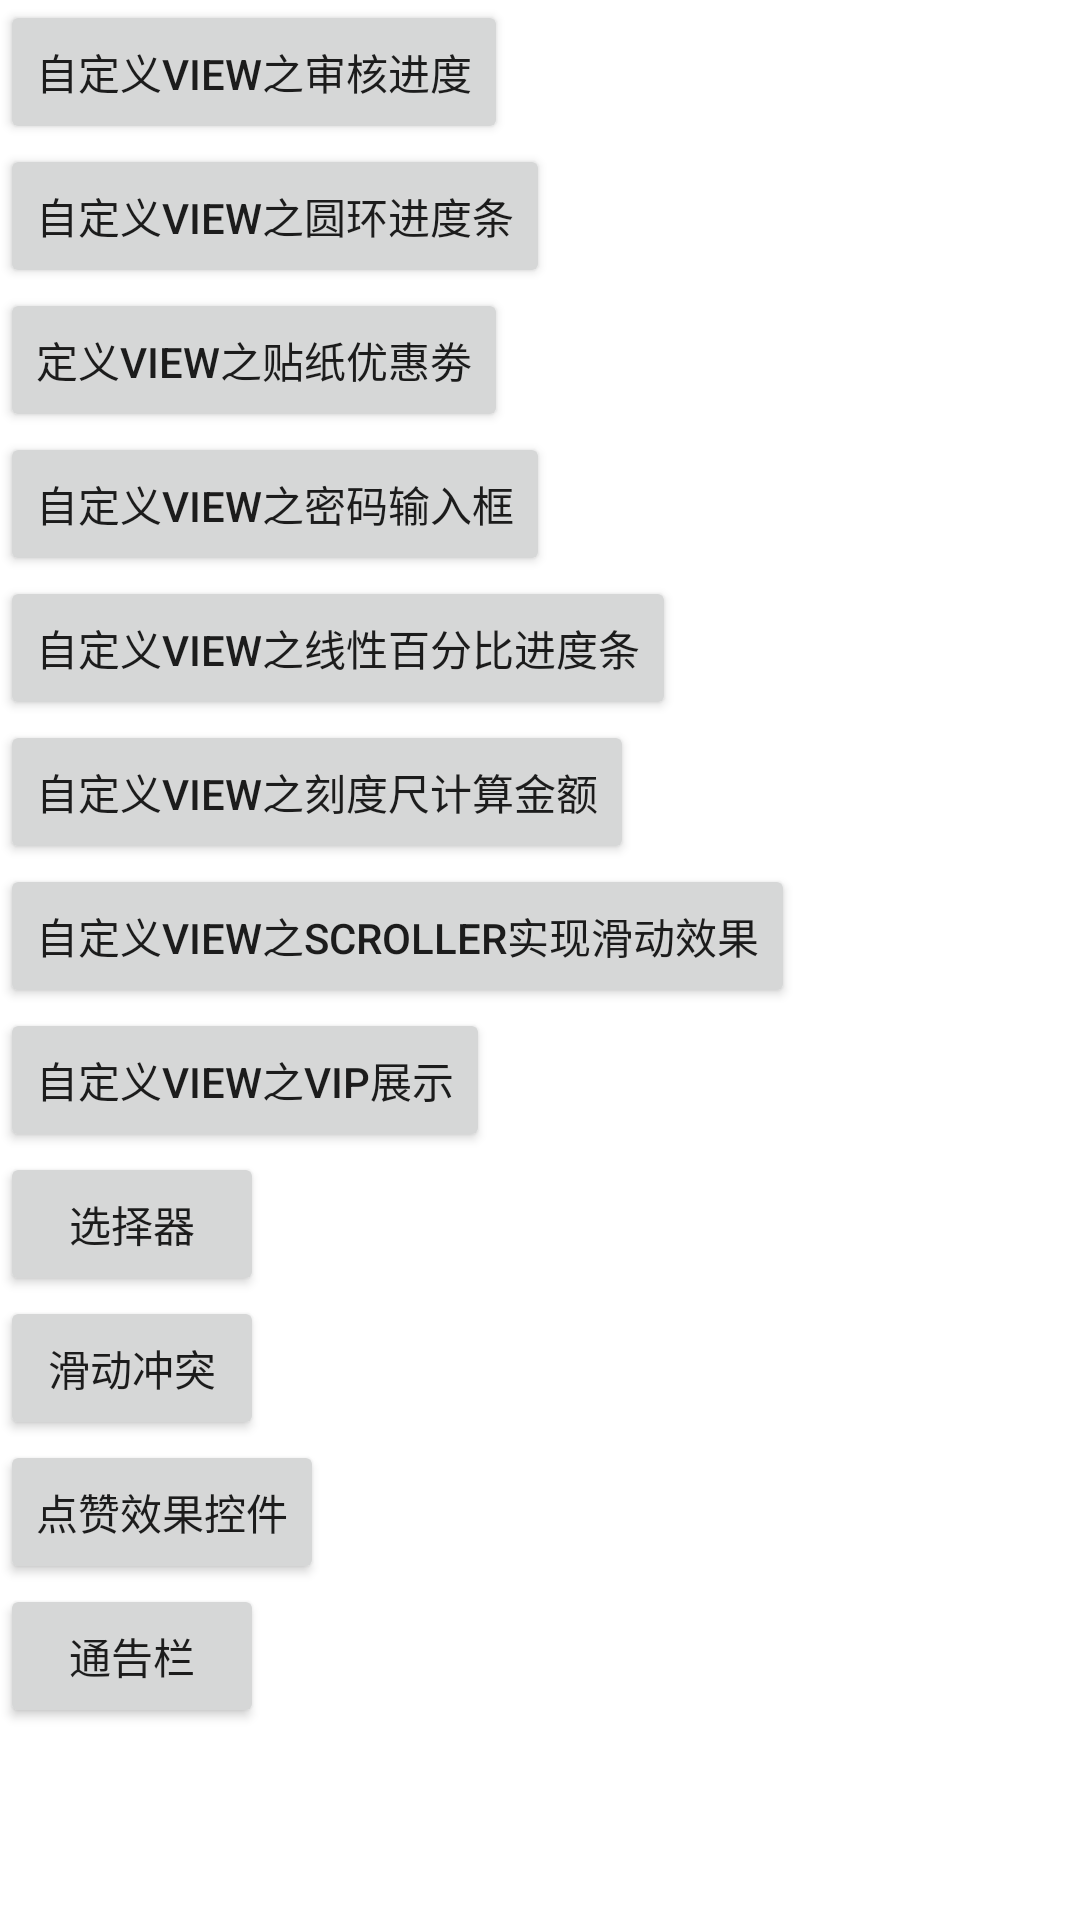

Android layout source for this screen:
<!-- AndroidManifest.xml: application theme NoTitleBarTransTheme -->
<!-- res/layout/activity_main.xml -->
<?xml version="1.0" encoding="utf-8"?>
<LinearLayout xmlns:android="http://schemas.android.com/apk/res/android"
    android:layout_width="match_parent"
    android:orientation="vertical"
    android:gravity="center_horizontal"
    android:layout_height="match_parent"


    xmlns:app="http://schemas.android.com/apk/res-auto">
 <ScrollView
     android:layout_width="match_parent"
     android:layout_height="match_parent">
  <LinearLayout
      android:orientation="vertical"
      android:layout_width="match_parent"
      android:layout_height="match_parent">
   <Button
       android:id="@+id/Auditprogress"
       android:text="自定义view之审核进度"
       android:layout_width="wrap_content"
       android:layout_height="wrap_content" />
   <Button
       android:id="@+id/CircularProgressView"
       android:text="自定义view之圆环进度条"
       android:layout_width="wrap_content"
       android:layout_height="wrap_content" />
   <Button
       android:id="@+id/MyCouponView"
       android:text="定义view之贴纸优惠劵"
       android:layout_width="wrap_content"
       android:layout_height="wrap_content" />
   <Button
       android:id="@+id/MyEditText"
       android:text="自定义view之密码输入框"
       android:layout_width="wrap_content"
       android:layout_height="wrap_content" />
   <Button
       android:id="@+id/MyLinearProgressView"
       android:text="自定义view之线性百分比进度条"
       android:layout_width="wrap_content"
       android:layout_height="wrap_content" />
   <Button
       android:id="@+id/ScaleView"
       android:text="自定义view之刻度尺计算金额"
       android:layout_width="wrap_content"
       android:layout_height="wrap_content" />

   <Button
       android:id="@+id/ScrollerView"
       android:text="自定义view之Scroller实现滑动效果"
       android:layout_width="wrap_content"
       android:layout_height="wrap_content" />
   <Button
       android:id="@+id/MyScheduleView"
       android:text="自定义view之vip展示"
       android:layout_width="wrap_content"
       android:layout_height="wrap_content" />

   <Button
       android:id="@+id/SelectView"
       android:text="选择器"
       android:layout_width="wrap_content"
       android:layout_height="wrap_content" />
   <Button
       android:id="@+id/slideconflict"
       android:text="滑动冲突"
       android:layout_width="wrap_content"
       android:layout_height="wrap_content" />
   <Button
       android:id="@+id/bt_good"
       android:text="点赞效果控件"
       android:layout_width="wrap_content"
       android:layout_height="wrap_content" />
   <Button
       android:id="@+id/bt_notification"
       android:text="通告栏"
       android:layout_width="wrap_content"
       android:layout_height="wrap_content" />
  </LinearLayout>
 </ScrollView>

</LinearLayout>
<!-- resources referenced by this layout -->
<resources>
  <style name="NoTitleBarTransTheme" parent="Theme.AppCompat.Light.NoActionBar">
          <item name="android:windowLightStatusBar">false</item>
          <item name="android:windowIsTranslucent">true</item>
          <item name="android:windowTranslucentStatus">true</item>
          <item name="android:colorBackground">@color/white</item>
          <item name="android:colorAccent">@color/red_e60012</item>
          <item name="android:colorPrimary">@color/red_e60012</item>
      </style>
  <color name="white">#ffffff</color>
  <color name="red_e60012">#e60012</color>
</resources>
